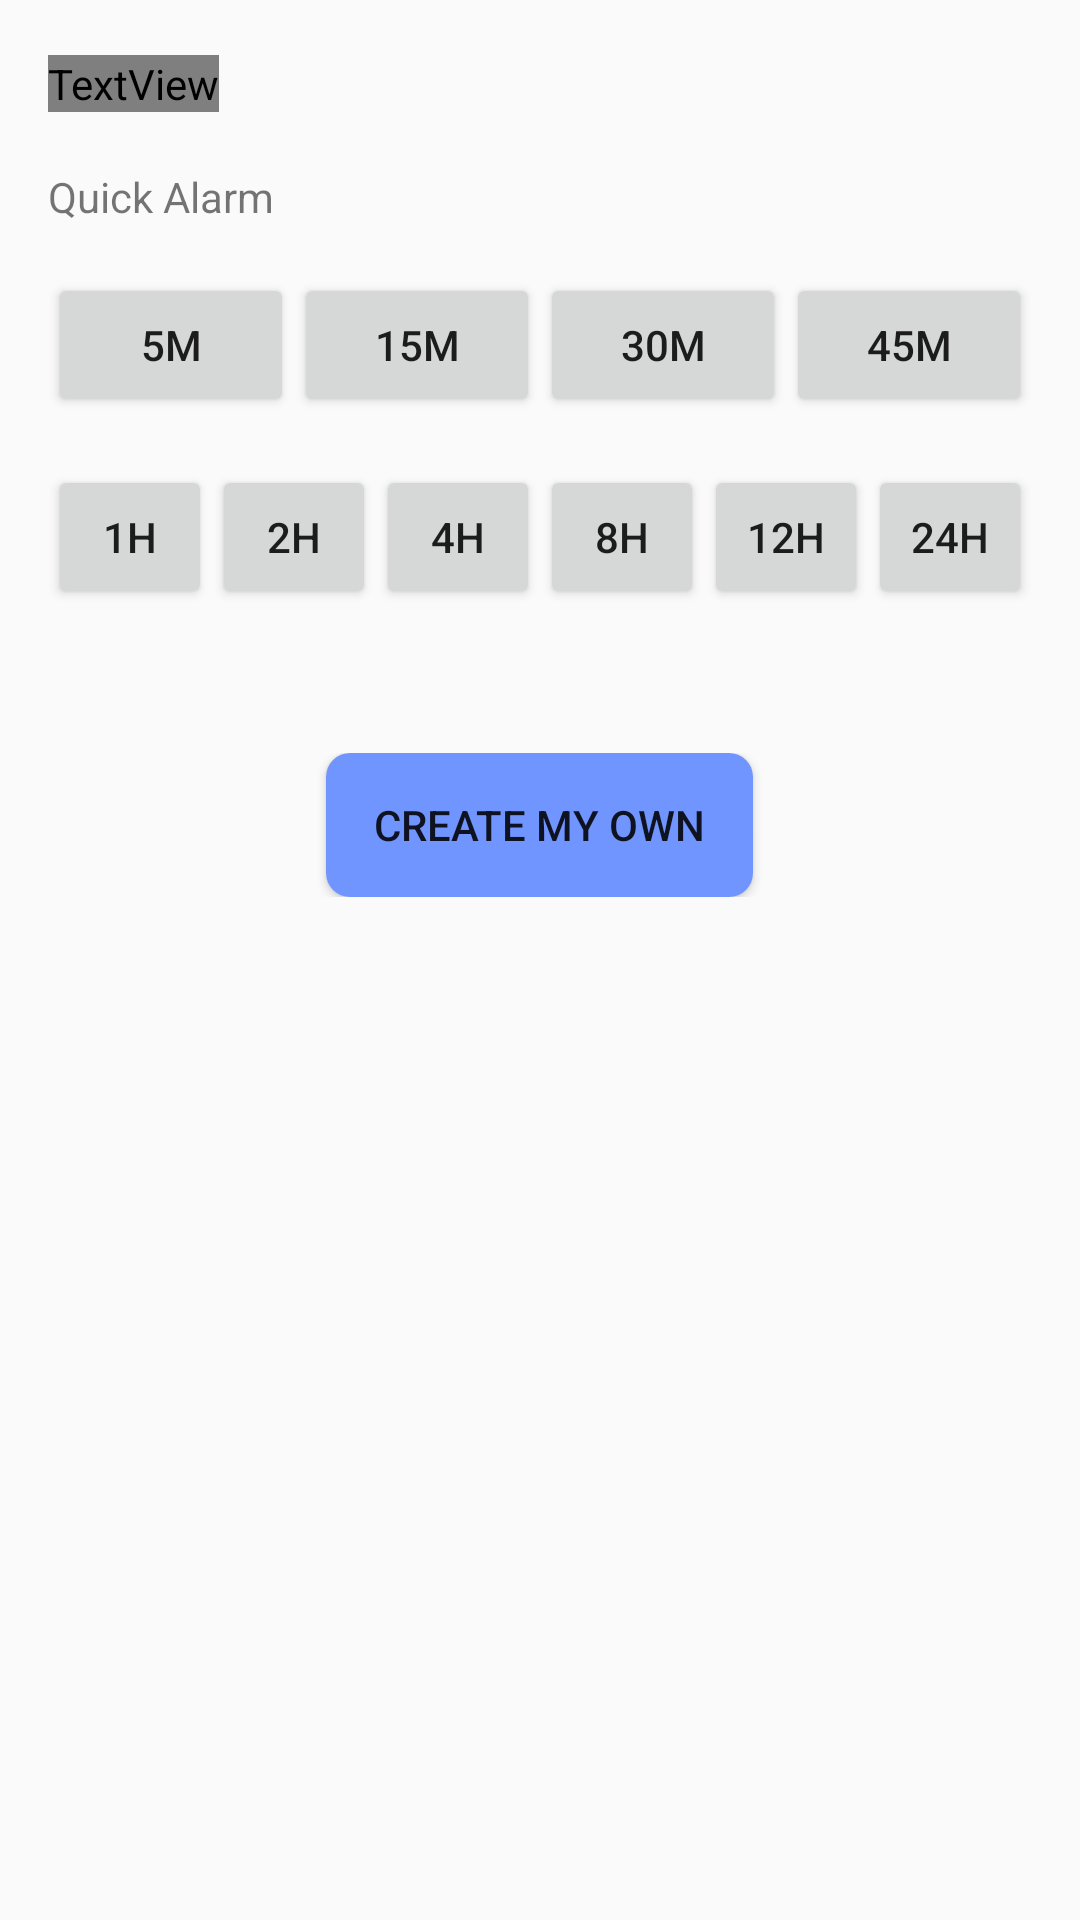

Reconstruct the res/layout file that produces this screen, plus the resources it refers to.
<!-- AndroidManifest.xml: application theme Theme.SimpleAlarmAndroid -->
<!-- res/layout/fragment_quick_alarm.xml -->
<?xml version="1.0" encoding="utf-8"?>
<LinearLayout xmlns:android="http://schemas.android.com/apk/res/android"
    xmlns:tools="http://schemas.android.com/tools"
    android:layout_width="match_parent"
    android:layout_height="match_parent"
    xmlns:app="http://schemas.android.com/apk/res-auto"
    android:orientation="vertical"
    tools:context=".ui.alarm.QuickAlarmFragment">

    <com.google.android.material.appbar.MaterialToolbar
        android:id="@+id/tool_bar"
        android:layout_width="match_parent"
        android:layout_height="wrap_content"
        app:navigationIconTint="@color/text"
        app:navigationIcon="@drawable/ic_back">

        <TextView
            android:layout_width="wrap_content"
            android:layout_height="wrap_content"
            android:text="@string/quick_alarm"
            android:textColor="@color/text"
            android:textSize="24sp" />
    </com.google.android.material.appbar.MaterialToolbar>

    <LinearLayout
        android:layout_width="match_parent"
        android:layout_height="match_parent"
        android:orientation="vertical"
        android:paddingHorizontal="16dp">

        <TextView
            android:layout_width="wrap_content"
            android:layout_height="wrap_content"
            android:paddingBottom="16dp"
            android:text="@string/quick_alarm" />

        <LinearLayout
            android:layout_width="match_parent"
            android:layout_height="wrap_content">

            <Button
                android:id="@+id/btn5m"
                android:layout_width="0dp"
                android:layout_height="wrap_content"
                android:layout_weight="1"
                android:text="@string/_5m" />

            <Button
                android:id="@+id/btn15m"
                android:layout_width="0dp"
                android:layout_height="wrap_content"
                android:layout_weight="1"
                android:text="@string/_15m" />

            <Button
                android:id="@+id/btn30m"
                android:layout_width="0dp"
                android:layout_height="wrap_content"
                android:layout_weight="1"
                android:text="@string/_30m" />

            <Button
                android:id="@+id/btn45m"
                android:layout_width="0dp"
                android:layout_height="wrap_content"
                android:layout_weight="1"
                android:text="@string/_45m" />
        </LinearLayout>

        <LinearLayout
            android:layout_width="match_parent"
            android:layout_height="wrap_content"
            android:paddingVertical="16dp">

            <Button
                android:id="@+id/btn1h"
                android:layout_width="0dp"
                android:layout_height="wrap_content"
                android:layout_weight="1"
                android:text="1h" />

            <Button
                android:id="@+id/btn2h"
                android:layout_width="0dp"
                android:layout_height="wrap_content"
                android:layout_weight="1"
                android:text="2h" />

            <Button
                android:id="@+id/btn4h"
                android:layout_width="0dp"
                android:layout_height="wrap_content"
                android:layout_weight="1"
                android:text="4h" />

            <Button
                android:id="@+id/btn8h"
                android:layout_width="0dp"
                android:layout_height="wrap_content"
                android:layout_weight="1"
                android:text="8h" />

            <Button
                android:id="@+id/btn12h"
                android:layout_width="0dp"
                android:layout_height="wrap_content"
                android:layout_weight="1"
                android:text="12h" />

            <Button
                android:id="@+id/btn24h"
                android:layout_width="0dp"
                android:layout_height="wrap_content"
                android:layout_weight="1"
                android:text="24h" />
        </LinearLayout>

        <LinearLayout
            android:layout_width="match_parent"
            android:layout_height="wrap_content"
            android:gravity="center_horizontal"
            android:paddingTop="32dp">

            <Button
                android:id="@+id/btn_create_my_own"
                android:layout_width="wrap_content"
                android:layout_height="wrap_content"
                android:paddingHorizontal="16dp"
                android:background="@drawable/btn_border"
                android:text="CREATE MY OWN" />
        </LinearLayout>
    </LinearLayout>

</LinearLayout>
<!-- resources referenced by this layout -->
<resources>
  <color name="text">#FFFFFF</color>
  <!-- drawable btn_border (drawable) -->
  <shape xmlns:android="http://schemas.android.com/apk/res/android"
      android:shape="rectangle">
      
      <solid android:color="@color/light_blue" />
  
      <corners android:radius="8dp" />
  
  
  </shape>
  <string name="_15m">15m</string>
  <string name="_30m">30m</string>
  <string name="_45m">45m</string>
  <string name="_5m">5m</string>
  <string name="quick_alarm">Quick Alarm</string>
  <style name="Theme.SimpleAlarmAndroid" parent="Theme.AppCompat.Light.NoActionBar">
          <item name="android:statusBarColor">@color/transparent</item>
          <item name="android:windowLightStatusBar">true</item>
      </style>
  <color name="light_blue">#7195FF</color>
  <color name="transparent">#00000000</color>
</resources>
